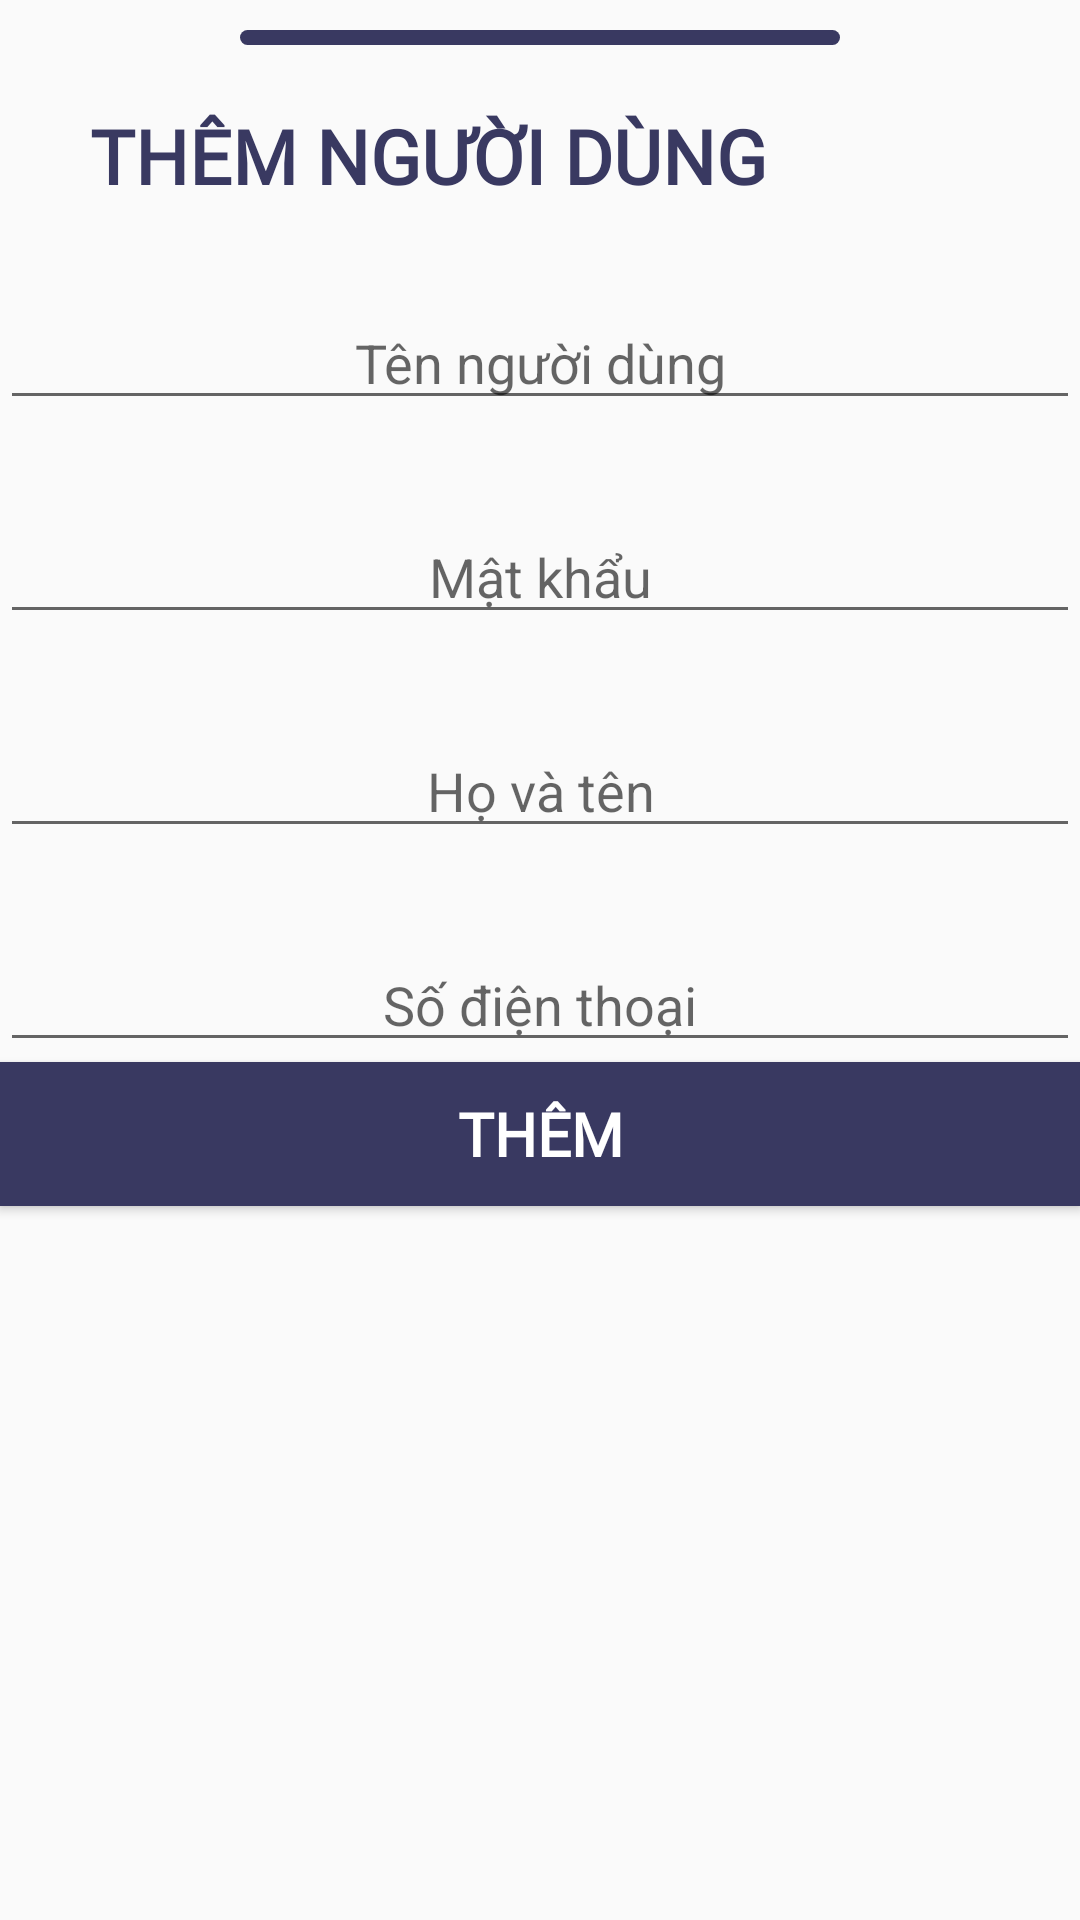

Reconstruct the res/layout file that produces this screen, plus the resources it refers to.
<!-- AndroidManifest.xml: application theme AppTheme -->
<!-- res/layout/bottom_sheet_add_nguoidung.xml -->
<?xml version="1.0" encoding="utf-8"?>
<LinearLayout
    xmlns:android="http://schemas.android.com/apk/res/android"
    android:layout_width="match_parent"
    android:layout_height="match_parent"
    android:orientation="vertical"
    style="bottomSheetDialogTheme">
    <View
        android:background="@drawable/view"
        android:layout_width="200dp"
        android:layout_height="5dp"
        android:layout_marginTop="10dp"
        android:layout_gravity="center_horizontal" />
    <TextView
        android:layout_marginTop="20dp"
        android:textColor="#393961"
        android:layout_width="wrap_content"
        android:layout_height="wrap_content"
        android:textStyle="bold"
        android:text="THÊM NGƯỜI DÙNG"
        android:textSize="25dp"
        android:fontFamily="@font/baloo"
        android:layout_marginLeft="30dp"/>
    <EditText
        android:id="@+id/edUsername"
        android:layout_width="match_parent"
        android:layout_height="wrap_content"
        android:layout_marginTop="30dp"
        android:hint="Tên người dùng"
        android:gravity="center" />
    <EditText
        android:id="@+id/edPassword"
        android:layout_width="match_parent"
        android:layout_height="wrap_content"
        android:layout_marginTop="30dp"
        android:hint="Mật khẩu"
        android:inputType="textPassword"
        android:gravity="center" />
    <EditText
        android:id="@+id/edHoTen"
        android:layout_width="match_parent"
        android:layout_height="wrap_content"
        android:layout_marginTop="30dp"
        android:hint="Họ và tên"
        android:gravity="center" />
    <EditText
        android:id="@+id/edSodienthoai"
        android:layout_width="match_parent"
        android:layout_height="wrap_content"
        android:layout_marginTop="30dp"
        android:hint="Số điện thoại"
        android:inputType="number"
        android:gravity="center" />
    <Button
        android:id="@+id/btn_add_User"
        android:gravity="center"
        android:layout_gravity="center"
        android:text="THÊM"
        android:fontFamily="@font/baloo"
        android:textSize="20sp"
        android:textColor="#fff"
        android:textStyle="bold"
        android:layout_width="match_parent"
        android:background="#393961"
        android:layout_height="wrap_content"/>
</LinearLayout>
<!-- resources referenced by this layout -->
<resources>
  <!-- drawable view (drawable) -->
  <?xml version="1.0" encoding="utf-8"?>
  <shape xmlns:android="http://schemas.android.com/apk/res/android">
      <solid android:color="#393961"/>
      <corners android:radius="2.5dp"/>
  </shape>
  <style name="AppTheme" parent="Theme.MaterialComponents.Light.NoActionBar.Bridge">
          
          <item name="colorPrimary">@color/colorPrimary</item>
          <item name="colorPrimaryDark">@color/colorPrimaryDark</item>
          <item name="colorAccent">@color/colorPrimary</item>
          <item name="bottomSheetDialogTheme">@style/AppBottomSheetDialogTheme</item>
  
      </style>
  <color name="colorPrimary">#393961</color>
  <color name="colorPrimaryDark">#393961</color>
  <style name="AppBottomSheetDialogTheme" parent="Theme.Design.Light.BottomSheetDialog">
          <item name="bottomSheetStyle">@style/AppModalStyle</item>
      </style>
  <style name="AppModalStyle" parent="Widget.Design.BottomSheet.Modal">
          <item name="android:background">@drawable/bg_sheet</item>
      </style>
  <!-- drawable bg_sheet (drawable) -->
  <?xml version="1.0" encoding="utf-8"?>
  <shape xmlns:android="http://schemas.android.com/apk/res/android">
      <solid android:color="#ffffff"/>
      <corners
          android:topLeftRadius="30dp"
          android:topRightRadius="30dp"
          android:bottomRightRadius="0dp"
          android:bottomLeftRadius="0dp"/>
  </shape>
</resources>
